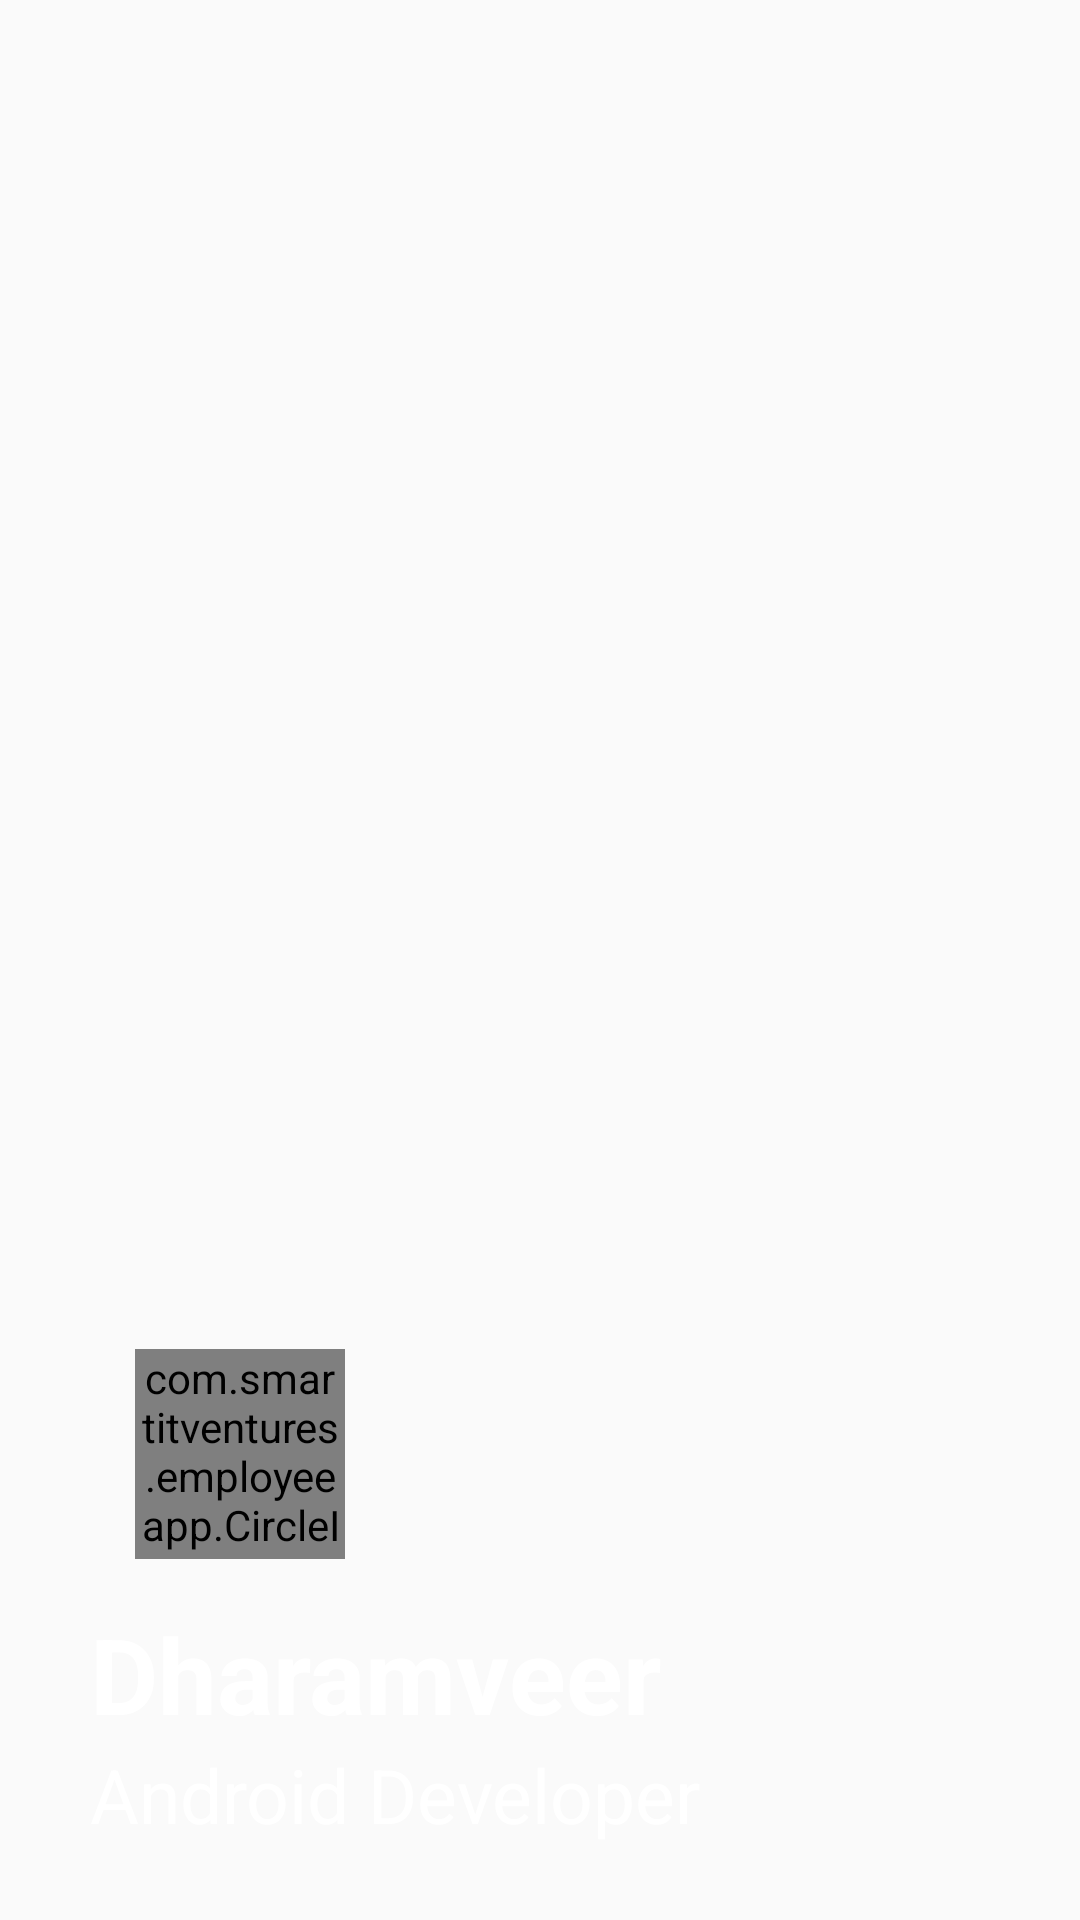

This screen was rendered from an Android layout file. Write that file and the resources it references.
<!-- AndroidManifest.xml: application theme AppTheme -->
<!-- res/layout/nav_header_main.xml -->
<?xml version="1.0" encoding="utf-8"?>
<LinearLayout xmlns:android="http://schemas.android.com/apk/res/android"
    android:layout_width="match_parent"
    android:layout_height="@dimen/nav_header_height"
    xmlns:app="http://schemas.android.com/apk/res-auto"
    android:background="@drawable/navigationbgimage"
    android:gravity="bottom"
    android:orientation="vertical"
    android:paddingBottom="@dimen/activity_vertical_margin"
    android:paddingLeft="@dimen/activity_horizontal_margin"
    android:paddingRight="@dimen/activity_horizontal_margin"
    android:paddingTop="@dimen/activity_vertical_margin"
    android:theme="@style/ThemeOverlay.AppCompat.Dark">


    <LinearLayout
        android:layout_margin="@dimen/image_size10"
        android:layout_gravity="center"
        android:layout_width="match_parent"
        android:layout_height="wrap_content"
        android:orientation="horizontal">




        <LinearLayout
            android:layout_gravity="center"
            android:layout_marginLeft="5dp"
            android:layout_width="wrap_content"
            android:layout_height="wrap_content"
            android:orientation="vertical">


            <com.smartitventures.employeeapp.CircleImageView.CircleImageView
                android:id="@+id/myImage"
                android:layout_width="70dp"
                android:layout_height="70dp"
                android:layout_margin="@dimen/image_size5"
                />

            <TextView
                android:id="@+id/tvEmpName"
                android:textStyle="bold"
                android:gravity="center"
                android:layout_width="wrap_content"
                android:layout_height="wrap_content"
                android:textColor="@color/white"
                android:textSize="@dimen/image_size15"
                android:text="Dharamveer"/>

            <TextView
                android:id="@+id/tvDesignation"
                android:layout_gravity="center"
                android:layout_width="wrap_content"
                android:layout_height="wrap_content"
                android:textColor="@color/white"
                android:textSize="@dimen/image_size10"
                android:text="Android Developer"/>
        </LinearLayout>
    </LinearLayout>

    
        
        
        
        
        

</LinearLayout>
<!-- resources referenced by this layout -->
<resources>
  <color name="white">#ffffff</color>
  <dimen name="activity_horizontal_margin">0dp</dimen>
  <dimen name="activity_vertical_margin">0dp</dimen>
  <dimen name="image_size10">25dp</dimen>
  <dimen name="image_size15">35dp</dimen>
  <dimen name="image_size5">15dp</dimen>
  <dimen name="nav_header_height">200dp</dimen>
  <dimen name="nav_header_vertical_spacing">16dp</dimen>
  <style name="AppTheme" parent="Theme.AppCompat.Light.NoActionBar">
          
          <item name="colorPrimary">@color/black</item>
          <item name="colorPrimaryDark">@color/colorPrimaryDark</item>
          <item name="colorAccent">@color/orange</item>
      </style>
  <color name="black">#000</color>
  <color name="colorPrimaryDark">#303F9F</color>
  <color name="orange">#FFA500</color>
</resources>
